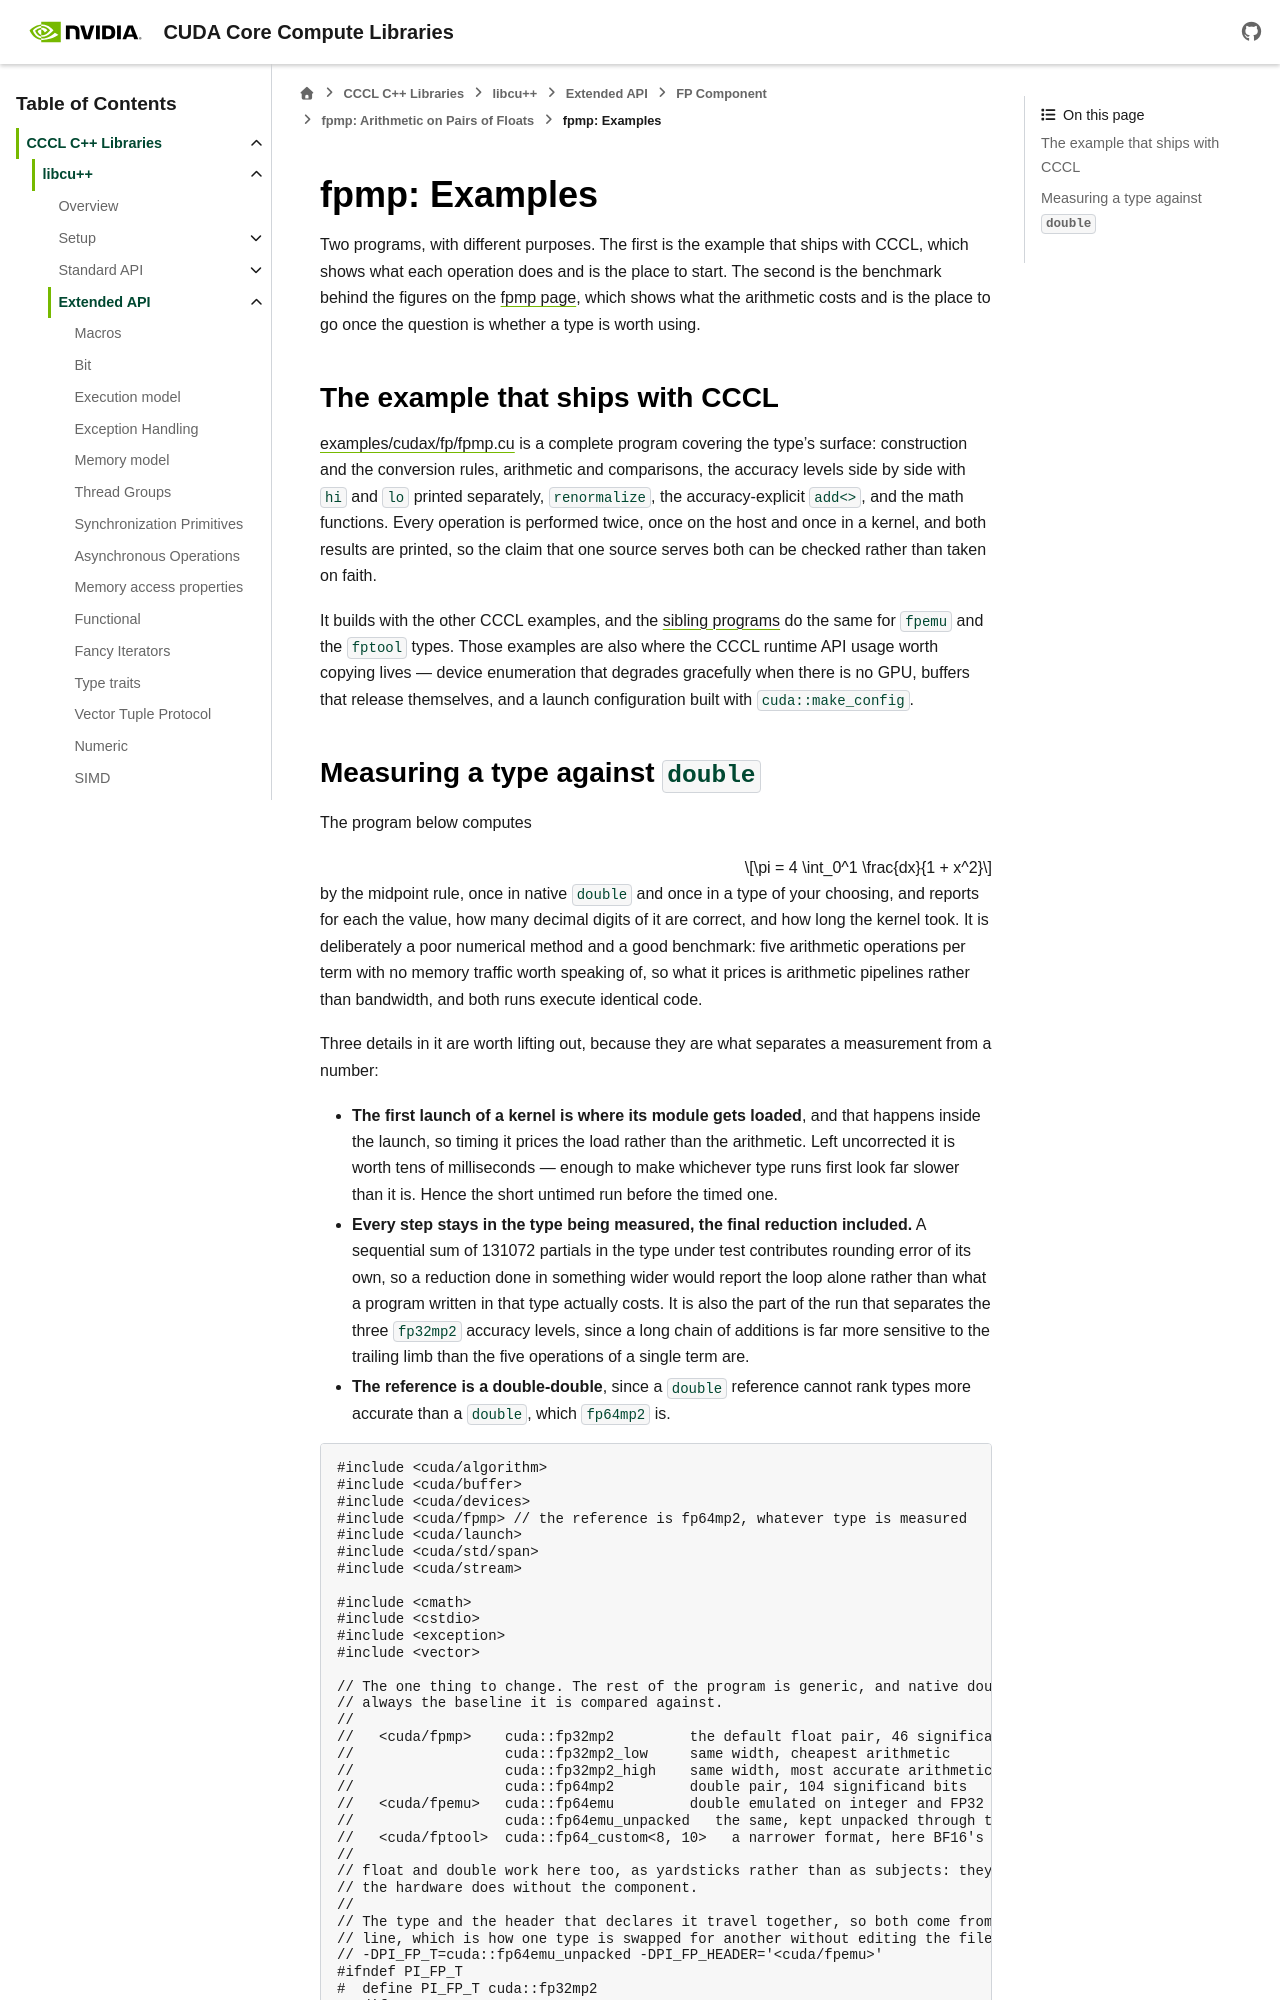

repository: NVIDIA/cccl · page: docs/unstable/libcudacxx/extended_api/fp/fpmp_example.html · generator: sphinx

.. _libcudacxx-extended-api-fp-fpmp-example:

fpmp: Examples
==============

Two programs, with different purposes. The first is the example that ships with CCCL, which shows
what each operation does and is the place to start. The second is the benchmark behind the figures
on the :ref:`fpmp page <libcudacxx-extended-api-fp-fpmp>`, which shows what the arithmetic costs
and is the place to go once the question is whether a type is worth using.

The example that ships with CCCL
--------------------------------

`examples/cudax/fp/fpmp.cu <https://github.com/NVIDIA/cccl/blob/main/examples/cudax/fp/fpmp.cu>`__
is a complete program covering the type's surface: construction and the conversion rules,
arithmetic and comparisons, the accuracy levels side by side with ``hi`` and ``lo`` printed
separately, ``renormalize``, the accuracy-explicit ``add<>``, and the math functions. Every
operation is performed twice, once on the host and once in a kernel, and both results are printed,
so the claim that one source serves both can be checked rather than taken on faith.

It builds with the other CCCL examples, and the
`sibling programs <https://github.com/NVIDIA/cccl/tree/main/examples/cudax/fp>`__ do the same for
``fpemu`` and the ``fptool`` types. Those examples are also where the CCCL runtime API usage worth
copying lives — device enumeration that degrades gracefully when there is no GPU, buffers that
release themselves, and a launch configuration built with ``cuda::make_config``.
